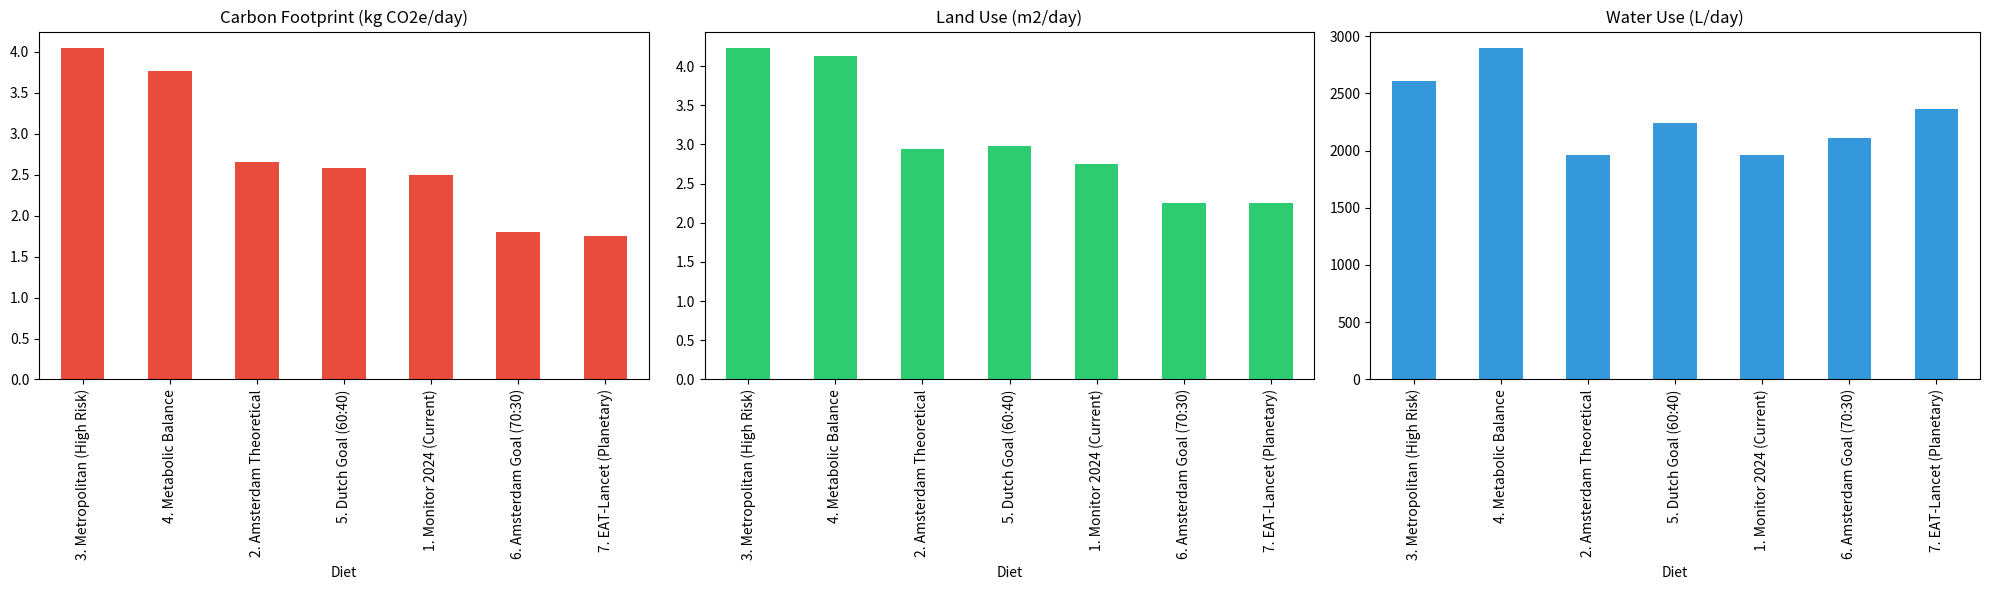
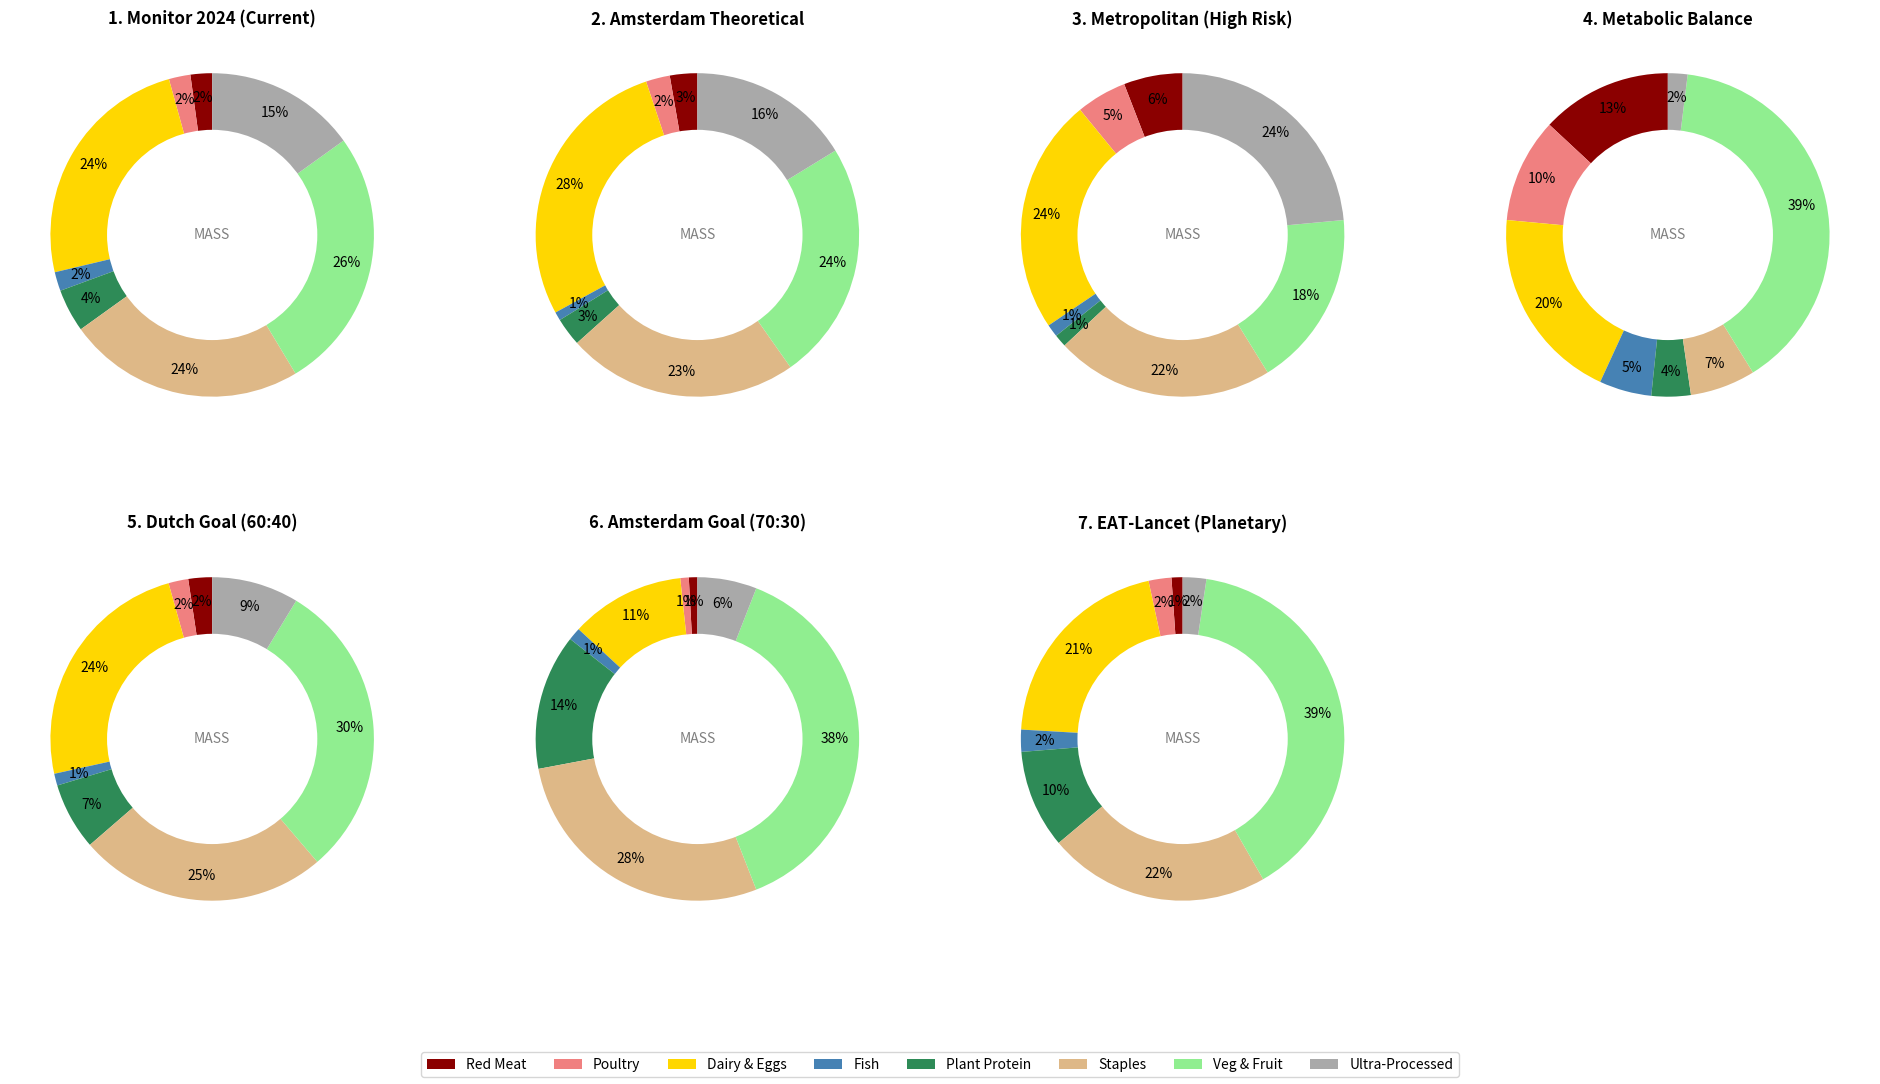
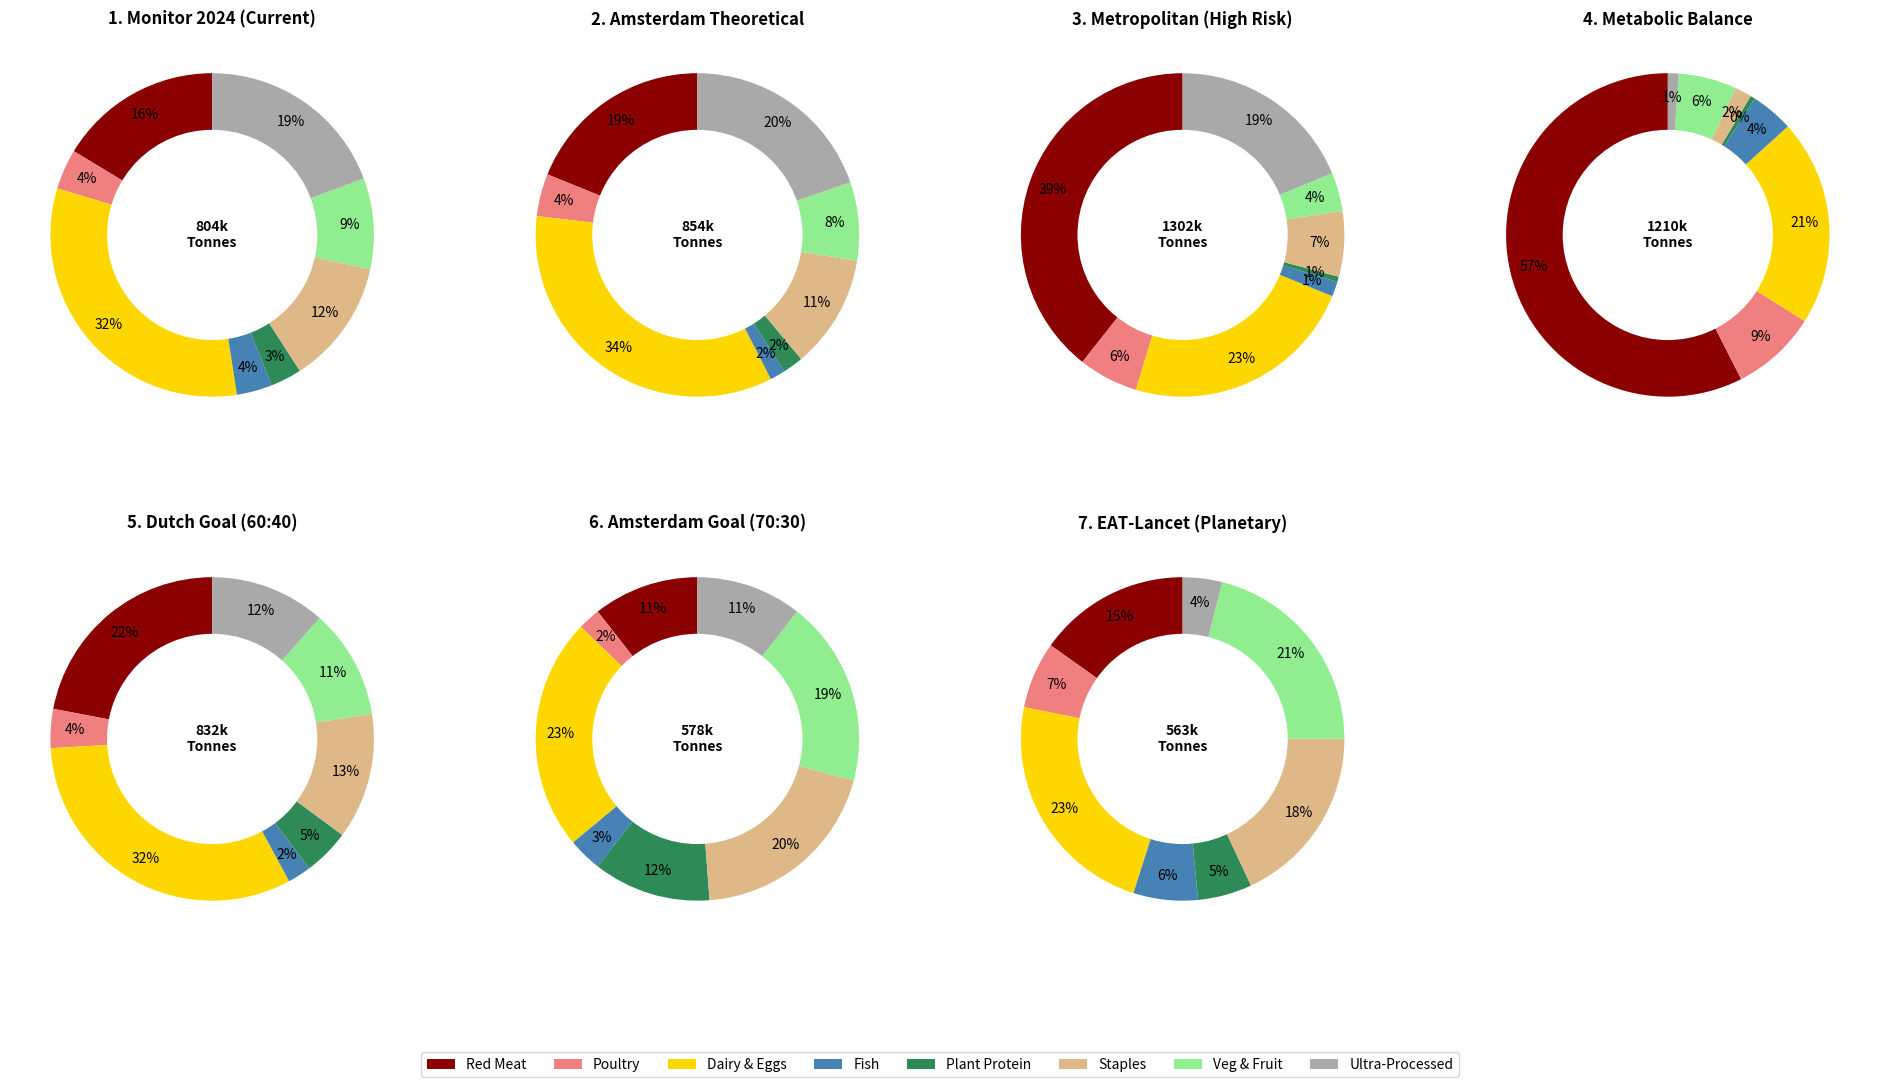
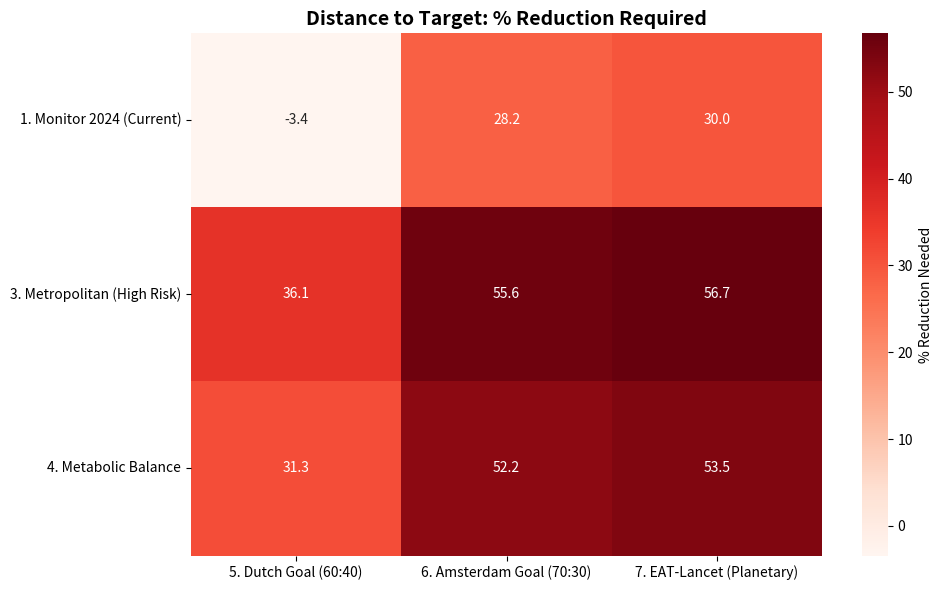

Recreate these plots in Python, in order.
import pandas as pd
import numpy as np
import matplotlib.pyplot as plt
import seaborn as sns

# ==========================================
# 1. CONFIGURATION
# ==========================================
class HybridModelConfig:
    def __init__(self):
        self.NATIONAL_AVG_INCOME = 32000
        self.SCALING_C1 = 0.8
        self.SCALING_C2 = 0.2
        self.WASTE_FACTOR = 1.15   # Supply chain loss
        self.POPULATION_TOTAL = 882000

# --- VISUALIZATION MAPPING ---
VISUAL_MAPPING = {
    'Beef': 'Red Meat', 'Pork': 'Red Meat', 'Lamb': 'Red Meat',
    'Chicken': 'Poultry', 'Poultry': 'Poultry',
    'Cheese': 'Dairy & Eggs', 'Milk': 'Dairy & Eggs', 'Eggs': 'Dairy & Eggs', 'Dairy': 'Dairy & Eggs',
    'Fish': 'Fish',
    'Pulses': 'Plant Protein', 'Nuts': 'Plant Protein', 'Meat_Subs': 'Plant Protein', 'Plant Protein': 'Plant Protein',
    'Grains': 'Staples', 'Potatoes': 'Staples', 'Staples': 'Staples', 'Rice': 'Staples', 'Pasta': 'Staples', 'Bread': 'Staples',
    'Vegetables': 'Veg & Fruit', 'Fruits': 'Veg & Fruit', 'Veg & Fruit': 'Veg & Fruit',
    'Sugar': 'Ultra-Processed', 'Processed': 'Ultra-Processed', 'Ultra-Processed': 'Ultra-Processed', 'Drinks': 'Ultra-Processed'
}

# --- COLOR PALETTE ---
CAT_ORDER = ['Red Meat', 'Poultry', 'Dairy & Eggs', 'Fish', 'Plant Protein', 'Staples', 'Veg & Fruit', 'Ultra-Processed']
COLORS = ['#8B0000', '#F08080', '#FFD700', '#4682B4', '#2E8B57', '#DEB887', '#90EE90', '#A9A9A9']
COLOR_MAP = dict(zip(CAT_ORDER, COLORS))

# ==========================================
# 2. DATA INGESTION
# ==========================================
def load_impact_factors():
    """ Scope 3 Factors (CO2 kg/kg, Land m2/kg, Water L/kg) """
    factors = {
        'Beef':      {'co2': 28.0, 'land': 25.0, 'water': 15400},
        'Pork':      {'co2': 5.0,  'land': 9.0,  'water': 6000},
        'Chicken':   {'co2': 3.5,  'land': 7.0,  'water': 4300},
        'Cheese':    {'co2': 10.0, 'land': 12.0, 'water': 5000},
        'Milk':      {'co2': 1.3,  'land': 1.5,  'water': 1000},
        'Fish':      {'co2': 3.5,  'land': 0.5,  'water': 2000},
        'Eggs':      {'co2': 2.2,  'land': 2.5,  'water': 3300},
        'Pulses':    {'co2': 0.9,  'land': 3.0,  'water': 4000},
        'Nuts':      {'co2': 0.3,  'land': 2.5,  'water': 9000},
        'Meat_Subs': {'co2': 2.5,  'land': 3.0,  'water': 200}, 
        'Grains':    {'co2': 1.1,  'land': 1.8,  'water': 1600},
        'Vegetables':{'co2': 0.6,  'land': 0.5,  'water': 320},
        'Fruits':    {'co2': 0.7,  'land': 0.6,  'water': 960},
        'Potatoes':  {'co2': 0.4,  'land': 0.3,  'water': 290},
        'Sugar':     {'co2': 2.0,  'land': 1.5,  'water': 200},
        'Processed': {'co2': 2.5,  'land': 1.5,  'water': 300}
    }
    return pd.DataFrame.from_dict(factors, orient='index')

def load_diet_profiles():
    """ Comparison Diets (Grams/Day) """
    diets = {
        '1. Monitor 2024 (Current)': {
            'Beef': 10, 'Pork': 15, 'Chicken': 25, 'Cheese': 35, 'Milk': 220, 
            'Fish': 22, 'Eggs': 28, 'Pulses': 15, 'Nuts': 15, 'Meat_Subs': 20, 
            'Grains': 230, 'Vegetables': 160, 'Fruits': 145, 'Potatoes': 45,
            'Sugar': 35, 'Processed': 140 
        },
        '2. Amsterdam Theoretical': {
            'Beef': 12, 'Pork': 20, 'Chicken': 28, 'Cheese': 40, 'Milk': 260,
            'Fish': 10, 'Eggs': 25, 'Pulses': 8, 'Nuts': 10, 'Meat_Subs': 15,
            'Grains': 220, 'Vegetables': 150, 'Fruits': 130, 'Potatoes': 50,
            'Sugar': 40, 'Processed': 150 
        },
        '3. Metropolitan (High Risk)': {
            'Beef': 45, 'Pork': 25, 'Chicken': 60, 'Cheese': 50, 'Milk': 200,
            'Fish': 15, 'Eggs': 30, 'Pulses': 5, 'Nuts': 5, 'Meat_Subs': 5,
            'Grains': 180, 'Vegetables': 110, 'Fruits': 100, 'Potatoes': 80,
            'Sugar': 80, 'Processed': 200 
        },
        '4. Metabolic Balance': {
            'Beef': 60, 'Pork': 40, 'Chicken': 80, 'Cheese': 50, 'Milk': 50,
            'Fish': 40, 'Eggs': 50, 'Pulses': 10, 'Nuts': 20, 'Meat_Subs': 0,
            'Grains': 50, 'Vegetables': 200, 'Fruits': 100, 'Potatoes': 0,
            'Sugar': 5, 'Processed': 10
        },
        '5. Dutch Goal (60:40)': {
            'Beef': 15, 'Pork': 15, 'Chicken': 25, 'Cheese': 35, 'Milk': 250,
            'Fish': 15, 'Eggs': 20, 'Pulses': 40, 'Nuts': 20, 'Meat_Subs': 25,
            'Grains': 225, 'Vegetables': 200, 'Fruits': 180, 'Potatoes': 90,
            'Sugar': 30, 'Processed': 80
        },
        '6. Amsterdam Goal (70:30)': {
            'Beef': 5, 'Pork': 5, 'Chicken': 10, 'Cheese': 20, 'Milk': 100,
            'Fish': 15, 'Eggs': 15, 'Pulses': 80, 'Nuts': 40, 'Meat_Subs': 40,
            'Grains': 250, 'Vegetables': 250, 'Fruits': 200, 'Potatoes': 80,
            'Sugar': 20, 'Processed': 50
        },
        '7. EAT-Lancet (Planetary)': {
            'Beef': 7, 'Pork': 7, 'Chicken': 29, 'Cheese': 0, 'Milk': 250,
            'Fish': 28, 'Eggs': 13, 'Pulses': 75, 'Nuts': 50, 'Meat_Subs': 0,
            'Grains': 232, 'Vegetables': 300, 'Fruits': 200, 'Potatoes': 50,
            'Sugar': 30, 'Processed': 0
        }
    }
    return diets

def load_neighborhood_data():
    return pd.DataFrame({
        'Neighborhood': ['Centrum', 'Zuid', 'West', 'Noord', 'Zuidoost', 'Nieuw-West', 'Oost'],
        'Population': [87000, 145000, 145000, 99000, 89000, 160000, 135000],
        'Avg_Income': [48000, 56000, 34000, 29000, 24000, 26000, 36000],
        'High_Education_Pct': [0.65, 0.70, 0.60, 0.40, 0.30, 0.35, 0.55] 
    })

# ==========================================
# 3. CORE ENGINE
# ==========================================
class Scope3Engine:
    def __init__(self, config):
        self.cfg = config
        self.factors = load_impact_factors()

    def calculate_beta(self, row):
        """ Calculates Consumption Scaling Factor based on Income & Education """
        income_ratio = row['Avg_Income'] / self.cfg.NATIONAL_AVG_INCOME
        volume_beta = self.cfg.SCALING_C1 * np.exp(self.cfg.SCALING_C2 * income_ratio)
        
        # Education Modifier (Higher Edu = Less Meat)
        if row['High_Education_Pct'] > 0.5:
            meat_modifier = 0.85
            plant_modifier = 1.15
        else:
            meat_modifier = 1.1
            plant_modifier = 0.9
            
        return volume_beta, meat_modifier, plant_modifier

    def calculate_raw_impact(self, diet_profile):
        """ Calculates raw CO2, Land, Water per person/day """
        res = {'co2': 0, 'land': 0, 'water': 0}
        for food, grams in diet_profile.items():
            if food not in self.factors.index: continue
            kg_produced = (grams / 1000) * self.cfg.WASTE_FACTOR
            f = self.factors.loc[food]
            res['co2'] += kg_produced * f['co2']
            res['land'] += kg_produced * f['land']
            res['water'] += kg_produced * f['water']
        return res

    def aggregate_visual_data(self, diet_profile):
        """ Aggregates diet into 8 Visual Categories """
        agg_mass = {k: 0.0 for k in CAT_ORDER}
        agg_co2 = {k: 0.0 for k in CAT_ORDER}
        
        for food, grams in diet_profile.items():
            if food not in self.factors.index: continue
            category = VISUAL_MAPPING.get(food, 'Other')
            if category not in agg_mass: continue
            
            kg_consumed_yr = (grams / 1000) * 365
            kg_produced_yr = kg_consumed_yr * self.cfg.WASTE_FACTOR
            f = self.factors.loc[food]
            co2_tonnes = (kg_produced_yr * f['co2'] * self.cfg.POPULATION_TOTAL) / 1000
            
            agg_mass[category] += grams
            agg_co2[category] += co2_tonnes
        return agg_mass, agg_co2

    def run_spatial_simulation(self, neighborhoods, diet_profile):
        results = []
        base_impact = self.calculate_raw_impact(diet_profile)
        for _, row in neighborhoods.iterrows():
            vol_beta, meat_mod, plant_mod = self.calculate_beta(row)
            local_scaling = (0.4 * meat_mod + 0.1 * plant_mod + 0.5 * 1.0) * vol_beta
            local_co2_per_capita = base_impact['co2'] * local_scaling
            total_tonnes = (local_co2_per_capita * 365 * row['Population']) / 1000
            
            results.append({
                'Neighborhood': row['Neighborhood'],
                'Population': row['Population'],
                'Total_CO2_Tonnes': total_tonnes
            })
        return pd.DataFrame(results)

# ==========================================
# 4. VISUALIZATION SUITE
# ==========================================
def run_full_analysis():
    cfg = HybridModelConfig()
    engine = Scope3Engine(cfg)
    diets = load_diet_profiles()
    neighborhoods = load_neighborhood_data()
    
    print("Calculating impacts for all diets...")
    results_mass = {}
    results_co2 = {}
    total_footprints = {}
    
    for name, profile in diets.items():
        mass, co2 = engine.aggregate_visual_data(profile)
        results_mass[name] = mass
        results_co2[name] = co2
        total_footprints[name] = sum(co2.values())

    # 1. NEXUS COMPARISON
    print("Generating 1_Nexus_Analysis.png...")
    nexus_data = []
    for name, profile in diets.items():
        res = engine.calculate_raw_impact(profile)
        res['Diet'] = name
        nexus_data.append(res)
    df_nexus = pd.DataFrame(nexus_data).set_index('Diet').sort_values('co2', ascending=False)
    
    fig1, axes = plt.subplots(1, 3, figsize=(20, 6))
    df_nexus['co2'].plot(kind='bar', ax=axes[0], color='#E74C3C', title='Carbon Footprint (kg CO2e/day)')
    df_nexus['land'].plot(kind='bar', ax=axes[1], color='#2ECC71', title='Land Use (m2/day)')
    df_nexus['water'].plot(kind='bar', ax=axes[2], color='#3498DB', title='Water Use (L/day)')
    plt.tight_layout()
    plt.savefig('1_Nexus_Analysis.png')

    # 2. ALL PLATES
    print("Generating 2_All_Plates_Mass.png...")
    fig2, axes2 = plt.subplots(2, 4, figsize=(24, 12))
    axes2 = axes2.flatten()
    for i, (name, mass_dict) in enumerate(results_mass.items()):
        if i >= len(axes2): break
        ax = axes2[i]
        vals = [mass_dict[c] for c in CAT_ORDER]
        ax.pie(vals, labels=None, autopct='%1.0f%%', startangle=90, pctdistance=0.85, colors=COLORS)
        ax.set_title(name, fontsize=12, fontweight='bold')
        ax.add_artist(plt.Circle((0,0),0.65,fc='white'))
        ax.text(0, 0, "MASS", ha='center', va='center', fontsize=10, color='gray')
    for j in range(i+1, len(axes2)): axes2[j].axis('off')
    fig2.legend(CAT_ORDER, loc='lower center', ncol=8)
    plt.savefig('2_All_Plates_Mass.png')

    # 3. ALL EMISSIONS
    print("Generating 3_All_Emissions_Donuts.png...")
    fig3, axes3 = plt.subplots(2, 4, figsize=(24, 12))
    axes3 = axes3.flatten()
    for i, (name, co2_dict) in enumerate(results_co2.items()):
        if i >= len(axes3): break
        ax = axes3[i]
        vals = [co2_dict[c] for c in CAT_ORDER]
        ax.pie(vals, labels=None, autopct='%1.0f%%', startangle=90, pctdistance=0.85, colors=COLORS)
        ax.set_title(name, fontsize=12, fontweight='bold')
        ax.add_artist(plt.Circle((0,0),0.65,fc='white'))
        total_t = sum(vals)
        ax.text(0, 0, f"{int(total_t/1000)}k\nTonnes", ha='center', va='center', fontsize=10, fontweight='bold')
    for j in range(i+1, len(axes3)): axes3[j].axis('off')
    fig3.legend(CAT_ORDER, loc='lower center', ncol=8)
    plt.savefig('3_All_Emissions_Donuts.png')

    # 4. DISTANCE TO GOALS
    print("Generating 4_Distance_To_Goals.png...")
    goals = ['5. Dutch Goal (60:40)', '6. Amsterdam Goal (70:30)', '7. EAT-Lancet (Planetary)']
    baselines = ['1. Monitor 2024 (Current)', '3. Metropolitan (High Risk)', '4. Metabolic Balance']
    data_matrix = []
    for base in baselines:
        row = []
        base_val = total_footprints[base]
        for goal in goals:
            goal_val = total_footprints[goal]
            reduction_needed = (base_val - goal_val) / base_val * 100
            row.append(reduction_needed)
        data_matrix.append(row)
    df_matrix = pd.DataFrame(data_matrix, index=baselines, columns=goals)
    plt.figure(figsize=(10, 6))
    sns.heatmap(df_matrix, annot=True, fmt=".1f", cmap="Reds", cbar_kws={'label': '% Reduction Needed'})
    plt.title("Distance to Target: % Reduction Required", fontsize=14, fontweight='bold')
    plt.tight_layout()
    plt.savefig('4_Distance_To_Goals.png')

    # 5. TRANSITIONS (One per goal)
    def plot_transition(baseline_key, goal_key, filename):
        print(f"Generating {filename}...")
        fig = plt.figure(figsize=(16, 10))
        grid = plt.GridSpec(2, 2)
        b_mass = [results_mass[baseline_key][c] for c in CAT_ORDER]
        g_mass = [results_mass[goal_key][c] for c in CAT_ORDER]
        b_co2 = [results_co2[baseline_key][c] for c in CAT_ORDER]
        g_co2 = [results_co2[goal_key][c] for c in CAT_ORDER]
        ax1 = fig.add_subplot(grid[0, 0])
        ax1.pie(b_mass, autopct='%1.0f%%', startangle=90, pctdistance=0.85, colors=COLORS)
        ax1.set_title(f"{baseline_key} (Mass)", fontweight='bold')
        ax2 = fig.add_subplot(grid[0, 1])
        ax2.pie(g_mass, autopct='%1.0f%%', startangle=90, pctdistance=0.85, colors=COLORS)
        ax2.set_title(f"{goal_key} (Mass)", fontweight='bold')
        ax3 = fig.add_subplot(grid[1, :])
        x = np.arange(len(CAT_ORDER))
        ax3.bar(x - 0.2, b_co2, 0.4, label='Baseline', color='#d9534f')
        ax3.bar(x + 0.2, g_co2, 0.4, label='Goal', color='#5cb85c')
        ax3.set_xticks(x)
        ax3.set_xticklabels(CAT_ORDER, rotation=15)
        ax3.set_title(f"Scope 3 Impact Gap: {baseline_key} vs {goal_key}", fontweight='bold')
        ax3.legend()
        plt.tight_layout()
        plt.savefig(filename)
        plt.close()

    plot_transition('1. Monitor 2024 (Current)', '5. Dutch Goal (60:40)', '5a_Transition_Dutch.png')
    plot_transition('1. Monitor 2024 (Current)', '6. Amsterdam Goal (70:30)', '5b_Transition_Amsterdam.png')
    plot_transition('1. Monitor 2024 (Current)', '7. EAT-Lancet (Planetary)', '5c_Transition_EAT.png')

    # 6. TABLE VISUALIZATION (New Request)
    print("Generating 6_Table_Tonnage.png...")
    # Prepare Dataframe for Table
    table_data = []
    short_names = ["1.Monitor", "2.Theory", "3.Metro", "4.Meta", "5.DuGoal", "6.AmGoal", "7.EAT"]
    
    for cat in CAT_ORDER:
        row = [cat]
        for d in diets.keys():
            val = results_co2[d][cat]
            row.append(f"{val:,.0f}")
        table_data.append(row)
    
    # Add Total Row
    total_row = ["TOTAL"]
    for d in diets.keys():
        t = sum(results_co2[d].values())
        total_row.append(f"{t:,.0f}")
    table_data.append(total_row)

    # Create Plot for Table
    fig_table, ax_table = plt.subplots(figsize=(14, 6))
    ax_table.axis('off')
    col_labels = ["Category"] + short_names
    
    the_table = ax_table.table(cellText=table_data, colLabels=col_labels, loc='center', cellLoc='center')
    the_table.auto_set_font_size(False)
    the_table.set_fontsize(10)
    the_table.scale(1, 1.5)
    
    # Highlight Header and Total Row
    for (row, col), cell in the_table.get_celld().items():
        if row == 0:
            cell.set_text_props(weight='bold', color='white')
            cell.set_facecolor('#404040')
        elif row == len(table_data):
            cell.set_text_props(weight='bold')
            cell.set_facecolor('#e0e0e0')

    plt.title("Master Scope 3 Tonnage Report (Tonnes CO2e/Year)", fontweight='bold', y=1.05)
    plt.savefig('6_Table_Tonnage.png')

    # ---------------------------------------------------------
    # CONSOLE OUTPUT
    # ---------------------------------------------------------
    print("\nMaster Analysis Complete. All images generated.")
    print("Table data printed to '6_Table_Tonnage.png'.")

if __name__ == "__main__":
    run_full_analysis()